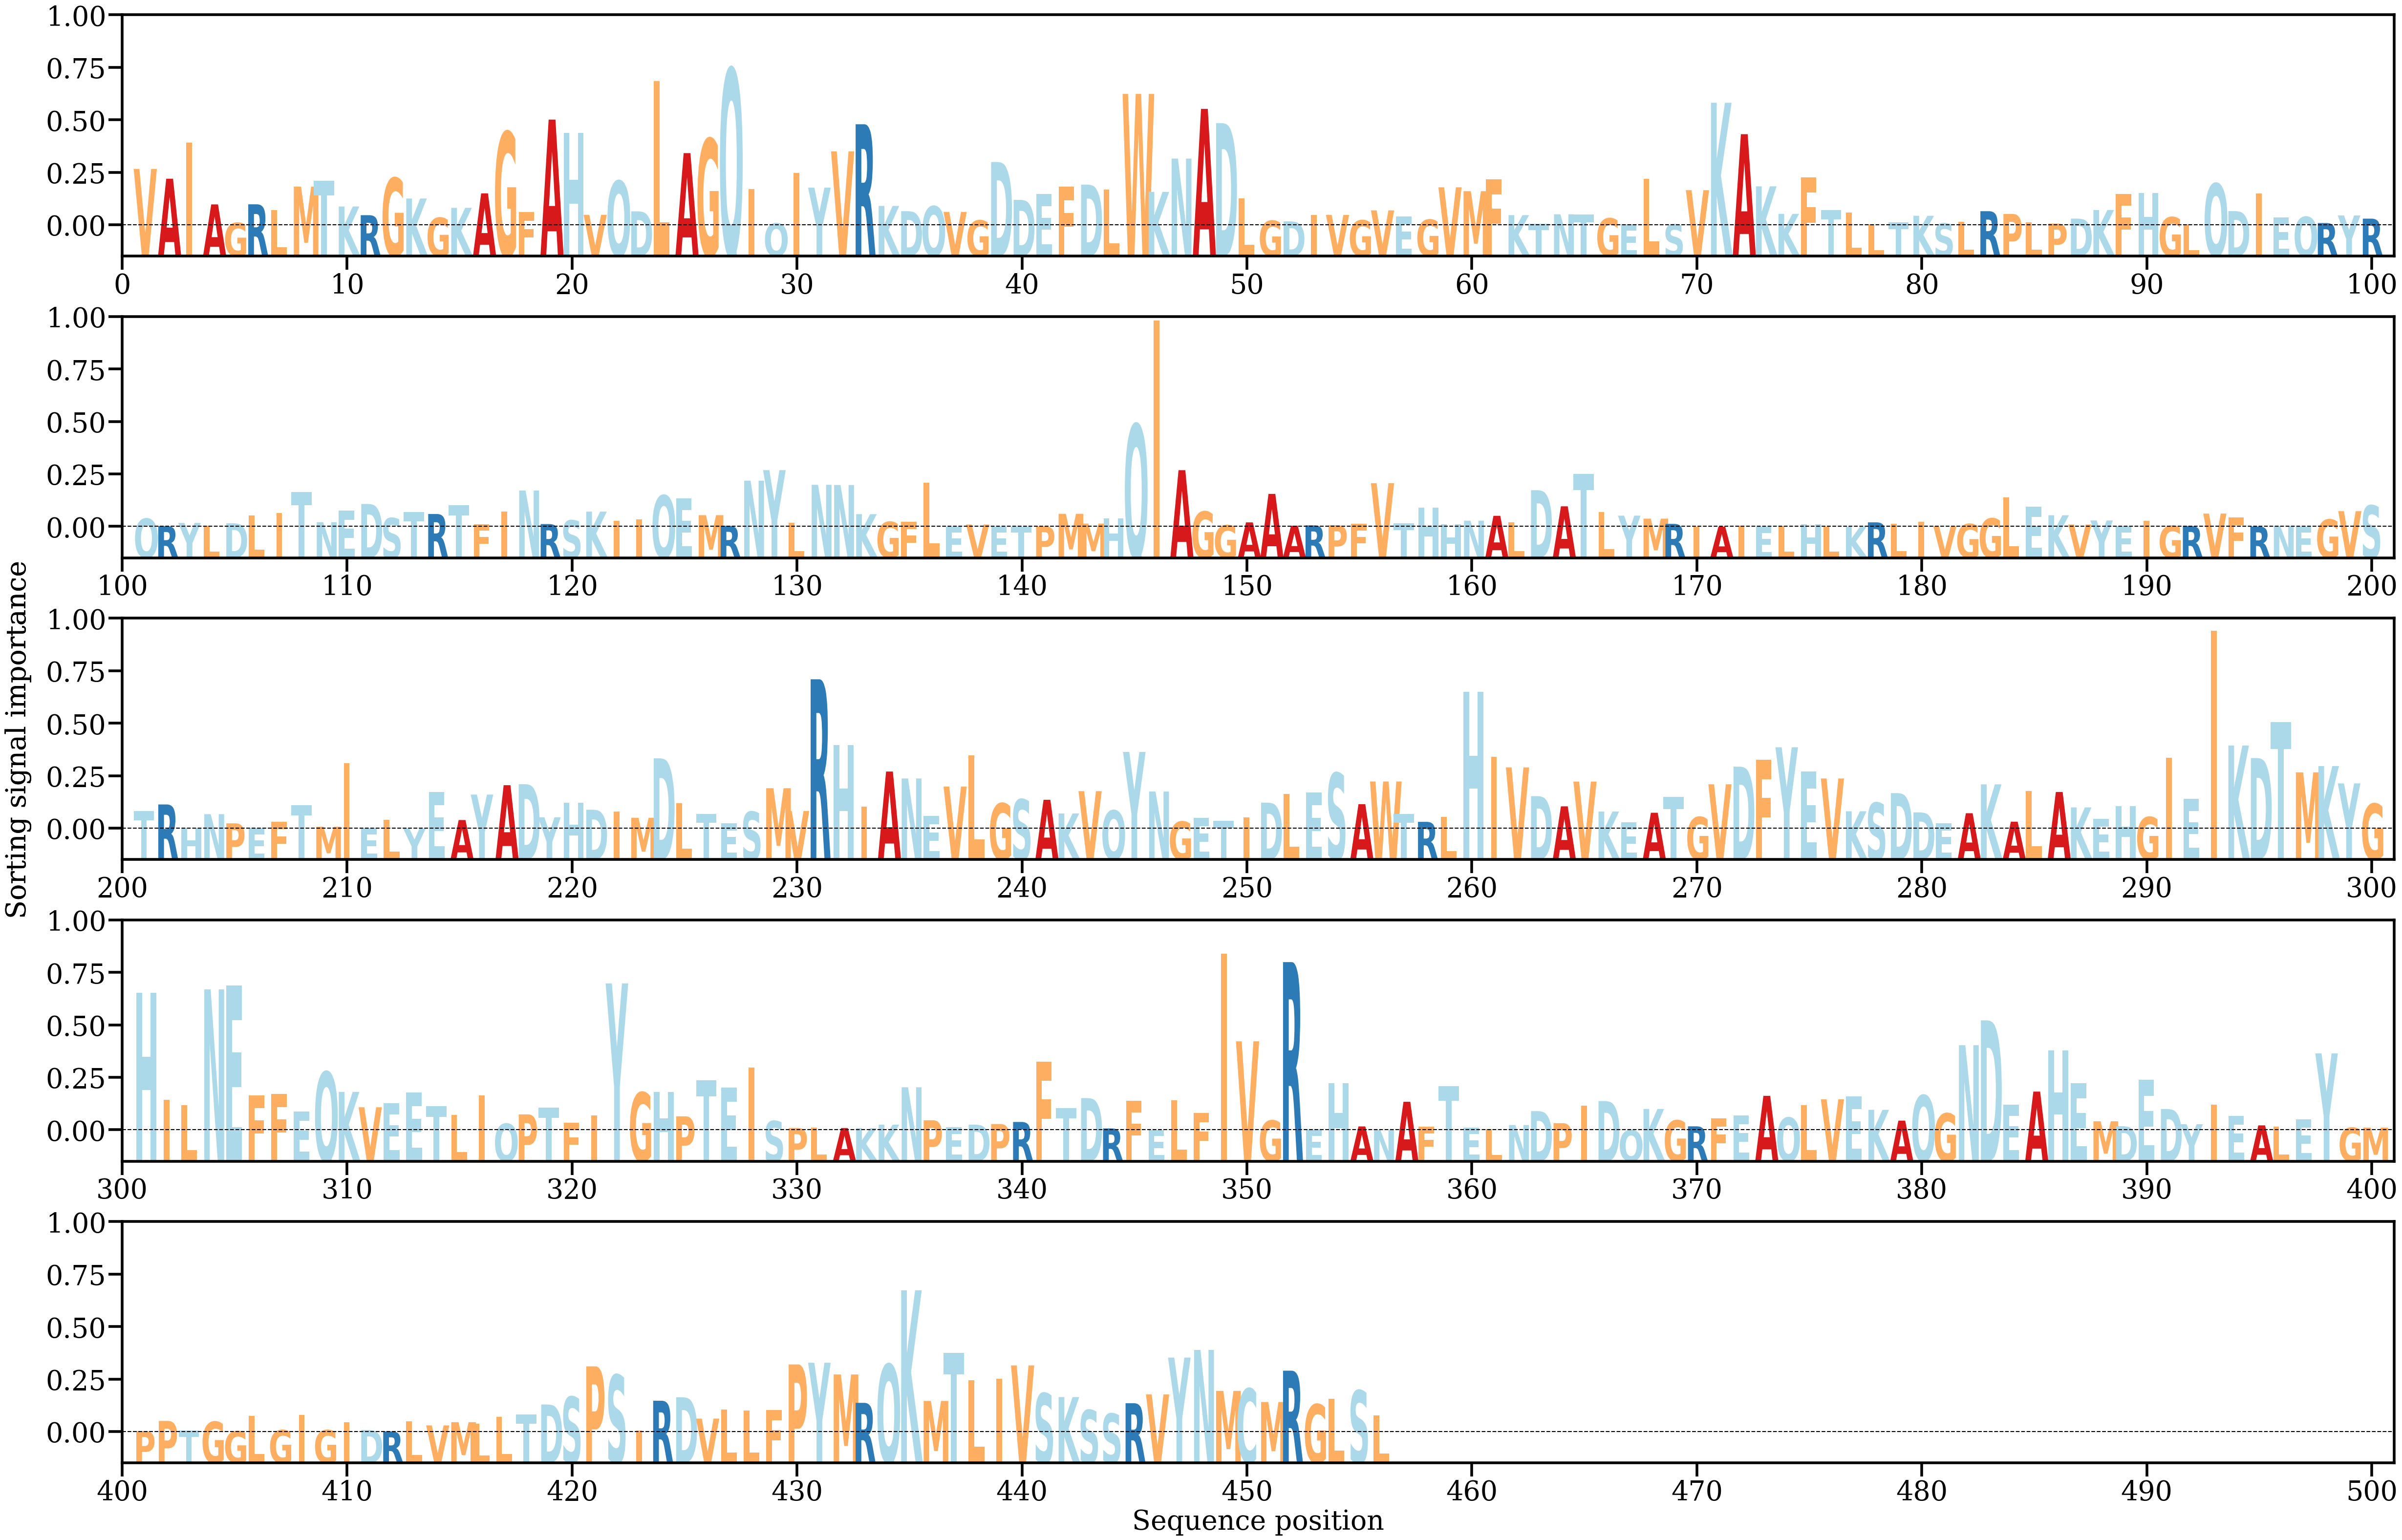

The data file committed next to this chart (first rows):
AA, Alpha
V, [0.00422221]
A, [0.00349221]
I, [0.00619861]
A, [0.00156702]
G, [0.00018722]
R, [0.00157469]
L, [0.00115917]
M, [0.00289814]
T, [0.00333709]
K, [0.00141073]
R, [0.00076114]
G, [0.00354416]
K, [0.00200927]
G, [0.00056961]
K, [0.00131027]
A, [0.00239615]
G, [0.00698796]
F, [0.00098031]
A, [0.00791825]
H, [0.0069306]
V, [0.00078709]
Q, [0.00332666]
D, [0.00104838]
L, [0.0107893]
A, [0.00540867]
G, [0.00647785]
Q, [0.01171677]
I, [0.00271296]
Q, [0.00014938]
I, [0.00392479]
Y, [0.00282384]
V, [0.00553525]
R, [0.00756953]
K, [0.0014542]
D, [0.00106039]
Q, [0.0014299]
V, [0.00100519]
G, [0.0003705]
D, [0.00474299]
D, [0.00190702]
E, [0.00234298]
F, [0.00289786]
D, [0.00304815]
L, [0.00266289]
W, [0.0098419]
K, [0.00250615]
N, [0.00499846]
A, [0.00872172]
D, [0.00764898]
L, [0.00203319]
G, [0.00034554]
D, [0.00029682]
I, [0.00077921]
V, [0.00078199]
G, [0.000377]
V, [0.00112054]
E, [0.00066691]
G, [0.00042678]
V, [0.00284774]
M, [0.0025588]
... 396 more rows
